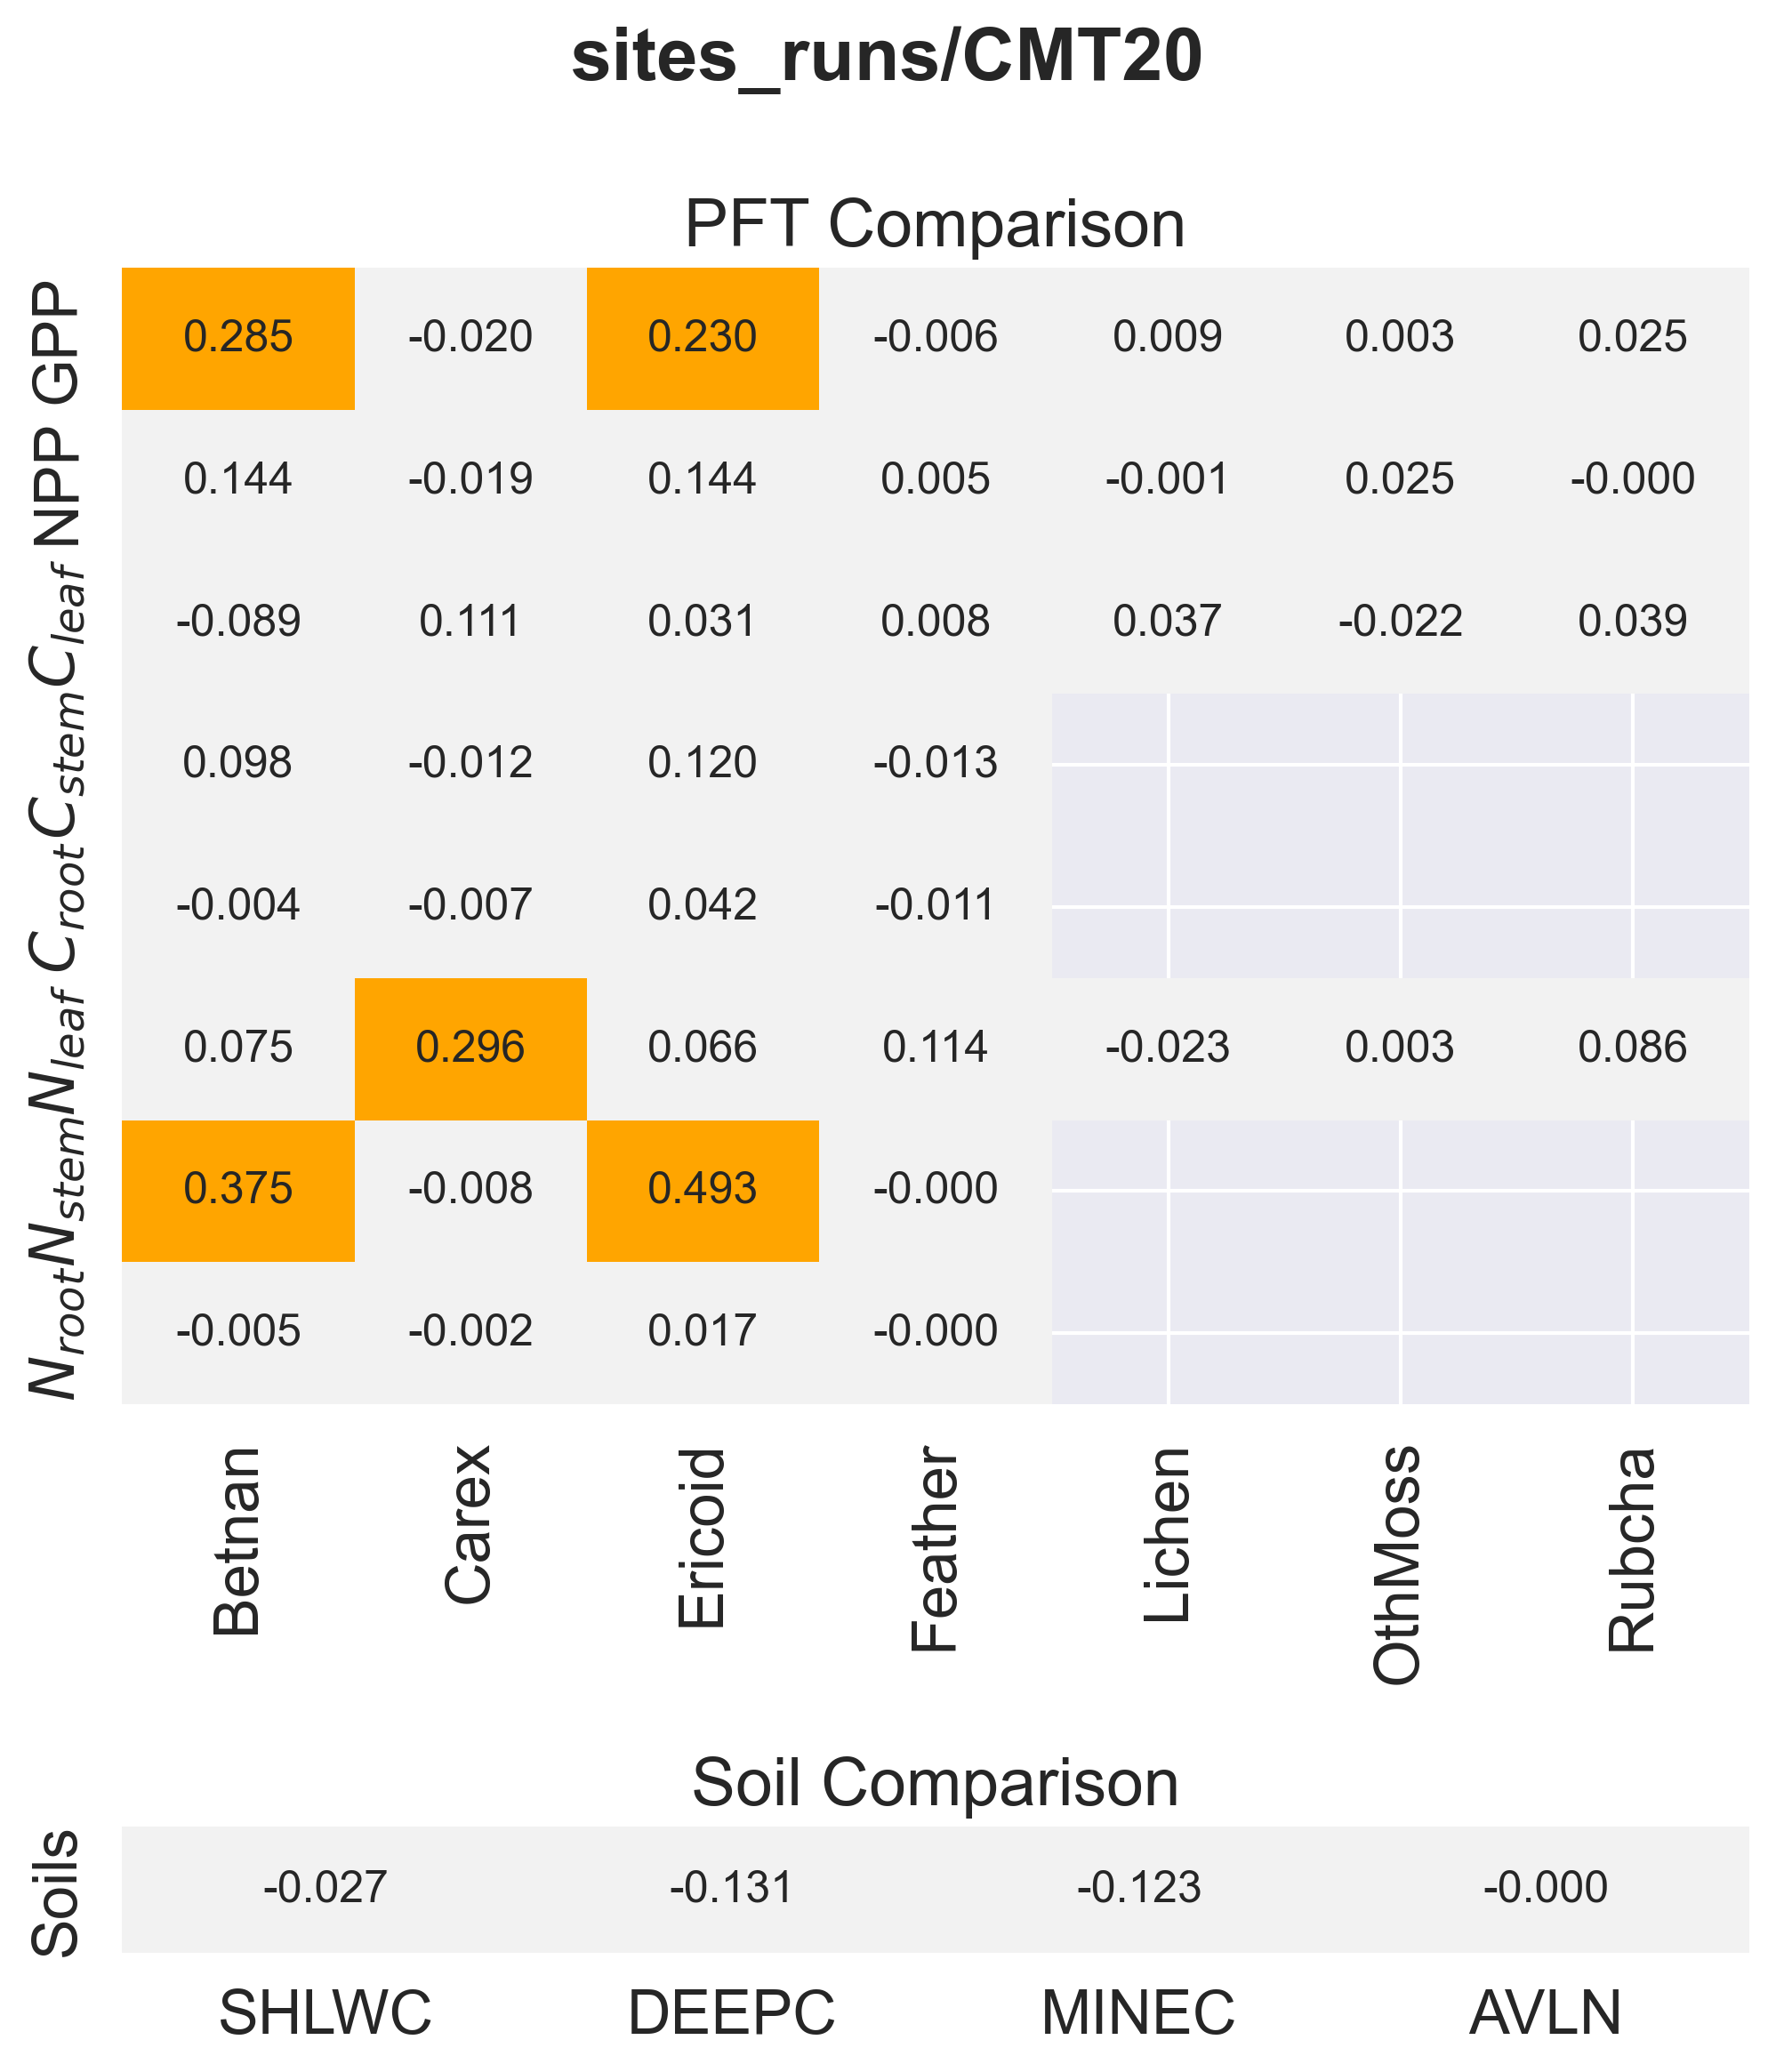

Values plotted in this chart, from the file beside it:
panel, metric, item, value
PFT Comparison, GPP, Betnan, 0.2851
PFT Comparison, GPP, Carex, -0.01965
PFT Comparison, GPP, Ericoid, 0.2301
PFT Comparison, GPP, Feather, -0.006478
PFT Comparison, GPP, Lichen, 0.009197
PFT Comparison, GPP, OthMoss, 0.003054
PFT Comparison, GPP, Rubcha, 0.0246
PFT Comparison, NPP, Betnan, 0.1438
PFT Comparison, NPP, Carex, -0.01866
PFT Comparison, NPP, Ericoid, 0.1442
PFT Comparison, NPP, Feather, 0.005115
PFT Comparison, NPP, Lichen, -0.0005371
PFT Comparison, NPP, OthMoss, 0.0245
PFT Comparison, NPP, Rubcha, -0.0003823
PFT Comparison, $C_{leaf}$, Betnan, -0.08922
PFT Comparison, $C_{leaf}$, Carex, 0.1106
PFT Comparison, $C_{leaf}$, Ericoid, 0.03081
PFT Comparison, $C_{leaf}$, Feather, 0.008108
PFT Comparison, $C_{leaf}$, Lichen, 0.03716
PFT Comparison, $C_{leaf}$, OthMoss, -0.02158
PFT Comparison, $C_{leaf}$, Rubcha, 0.03936
PFT Comparison, $C_{stem}$, Betnan, 0.09758
PFT Comparison, $C_{stem}$, Carex, -0.01232
PFT Comparison, $C_{stem}$, Ericoid, 0.1199
PFT Comparison, $C_{stem}$, Feather, -0.01287
PFT Comparison, $C_{root}$, Betnan, -0.003832
PFT Comparison, $C_{root}$, Carex, -0.007145
PFT Comparison, $C_{root}$, Ericoid, 0.04205
PFT Comparison, $C_{root}$, Feather, -0.01124
PFT Comparison, $N_{leaf}$, Betnan, 0.07485
PFT Comparison, $N_{leaf}$, Carex, 0.2956
PFT Comparison, $N_{leaf}$, Ericoid, 0.06571
PFT Comparison, $N_{leaf}$, Feather, 0.1143
PFT Comparison, $N_{leaf}$, Lichen, -0.02303
PFT Comparison, $N_{leaf}$, OthMoss, 0.003174
PFT Comparison, $N_{leaf}$, Rubcha, 0.08592
PFT Comparison, $N_{stem}$, Betnan, 0.3745
PFT Comparison, $N_{stem}$, Carex, -0.007603
PFT Comparison, $N_{stem}$, Ericoid, 0.4934
PFT Comparison, $N_{stem}$, Feather, -0.0004096
PFT Comparison, $N_{root}$, Betnan, -0.005413
PFT Comparison, $N_{root}$, Carex, -0.002185
PFT Comparison, $N_{root}$, Ericoid, 0.01652
PFT Comparison, $N_{root}$, Feather, -0.0001887
Soil Comparison, Soils, SHLWC, -0.02749
Soil Comparison, Soils, DEEPC, -0.1313
Soil Comparison, Soils, MINEC, -0.1231
Soil Comparison, Soils, AVLN, -0.0001041
